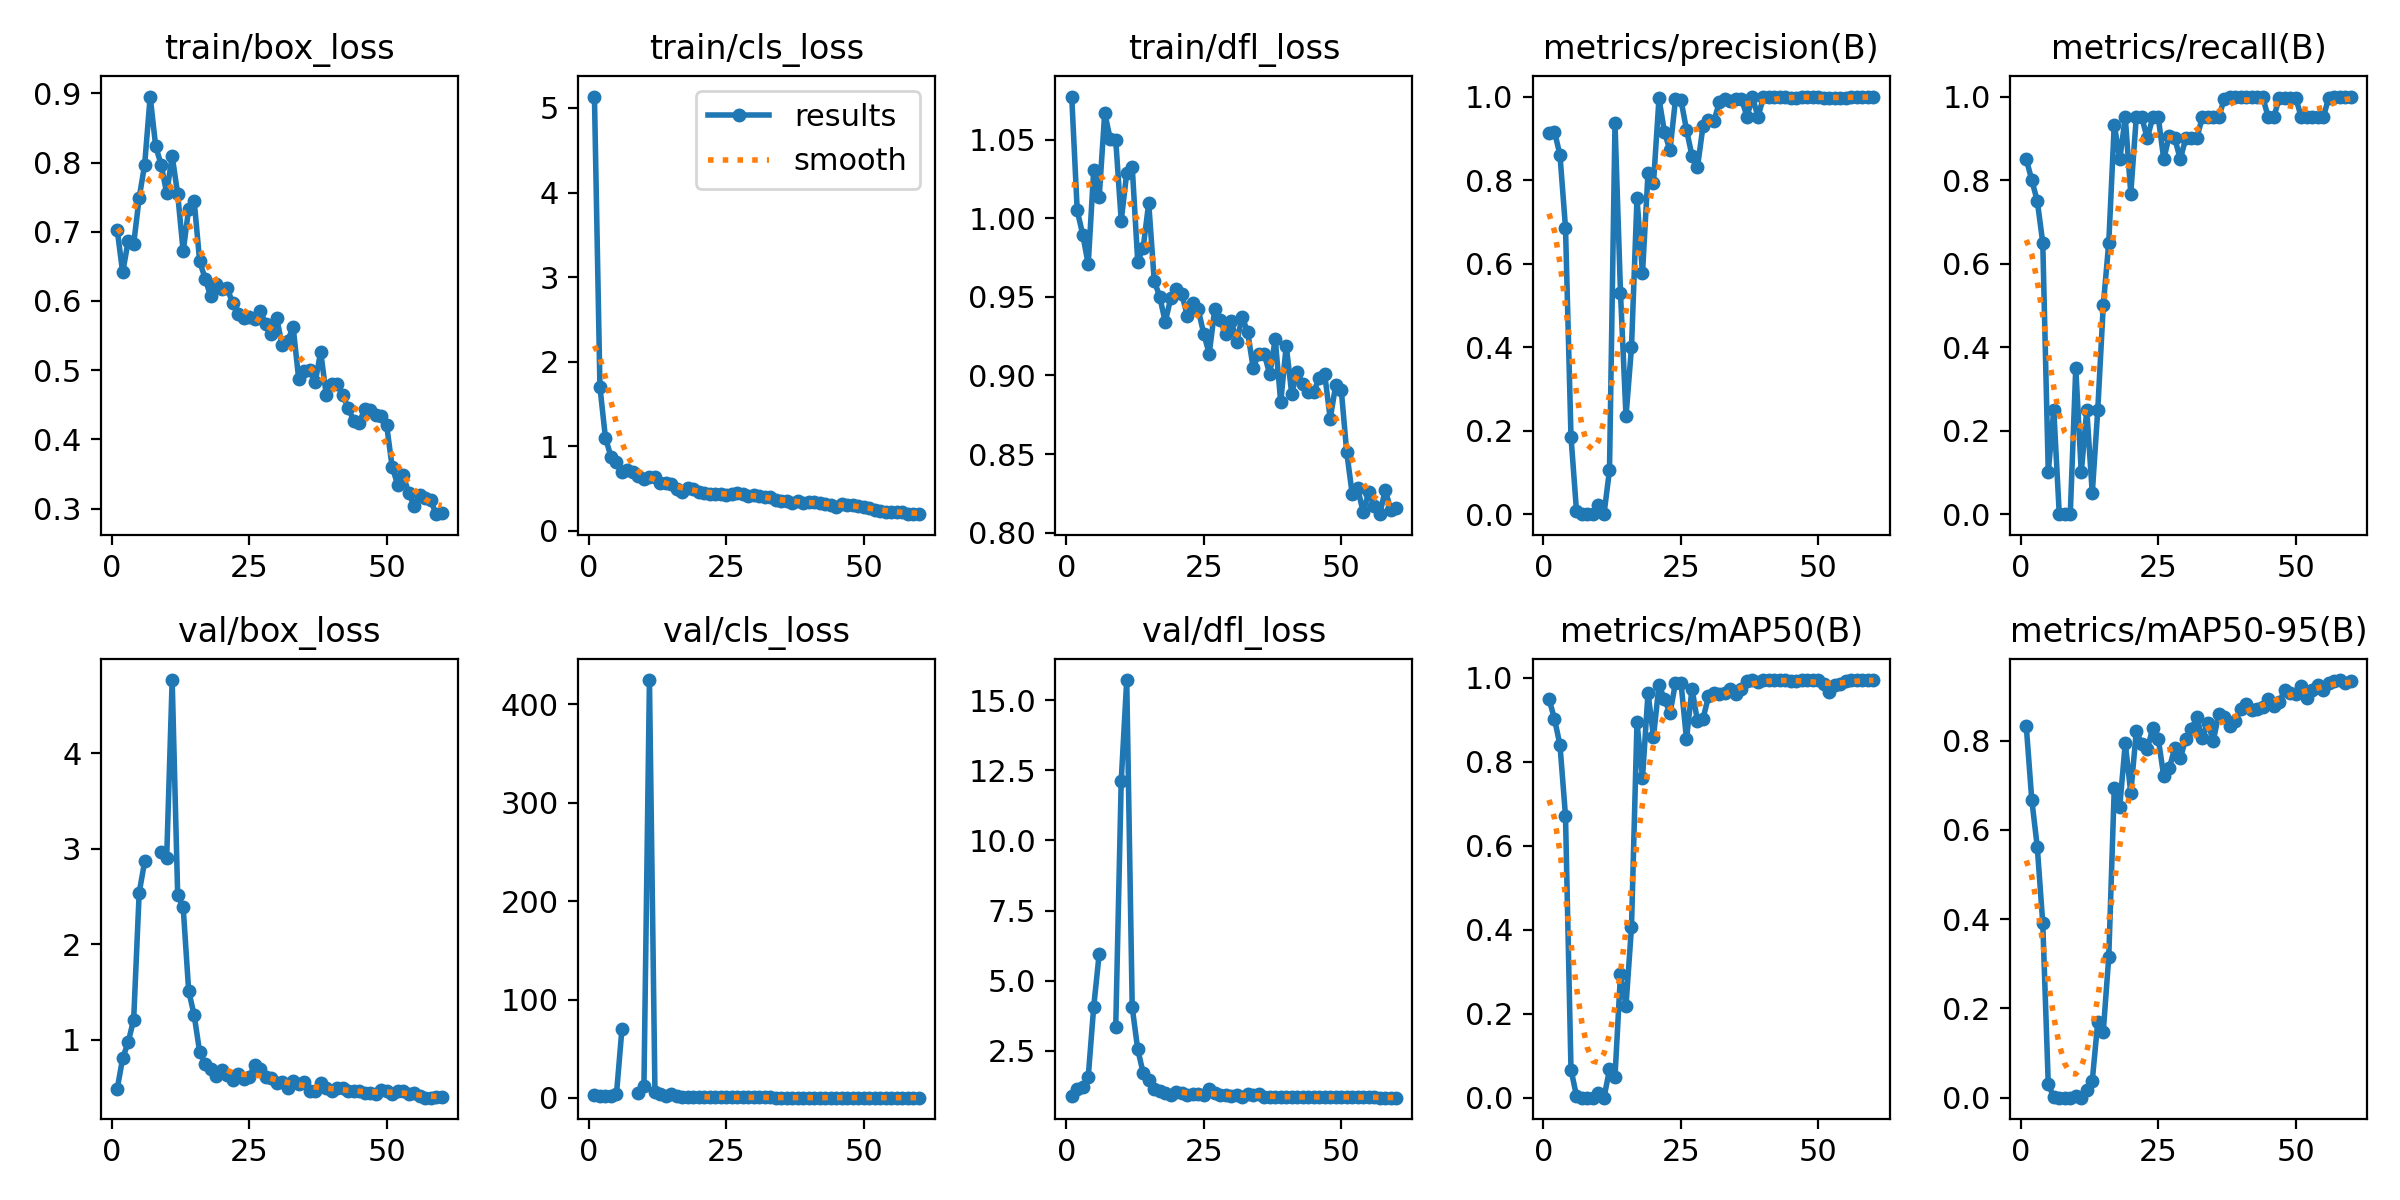

The data file committed next to this chart (first rows):
epoch, time, train/box_loss, train/cls_loss, train/dfl_loss, metrics/precision(B), metrics/recall(B), metrics/mAP50(B), metrics/mAP50-95(B), val/box_loss, val/cls_loss, val/dfl_loss, lr/pg0, lr/pg1, lr/pg2
1, 28.42, 0.7032, 5.134, 1.077, 0.9135, 0.85, 0.9496, 0.8325, 0.4805, 2.758, 0.8855, 0.00022, 0.00022, 0.00022
2, 32.55, 0.6412, 1.7, 1.005, 0.9162, 0.8, 0.9029, 0.6675, 0.8061, 1.904, 1.126, 0.0004524, 0.0004524, 0.0004524
3, 37.57, 0.6865, 1.101, 0.9896, 0.8596, 0.75, 0.8395, 0.562, 0.9708, 1.571, 1.225, 0.0006769, 0.0006769, 0.0006769
4, 41.67, 0.6824, 0.878, 0.9706, 0.6859, 0.65, 0.6713, 0.3907, 1.211, 2.032, 1.565, 0.0008935, 0.0008935, 0.0008935
5, 45.83, 0.7489, 0.8115, 1.031, 0.1856, 0.1, 0.06675, 0.02986, 2.539, 3.56, 4.071, 0.001102, 0.001102, 0.001102
6, 51, 0.7971, 0.697, 1.014, 0.00712, 0.25, 0.00426, 0.00174, 2.868, 70.18, 5.968, 0.001303, 0.001303, 0.001303
7, 55.33, 0.8954, 0.7226, 1.067, 0, 0, 0, 0, nan, nan, nan, 0.001496, 0.001496, 0.001496
8, 59.46, 0.8236, 0.6927, 1.05, 0, 0, 0, 0, nan, nan, nan, 0.001681, 0.001681, 0.001681
9, 64.29, 0.7968, 0.6522, 1.05, 0, 0, 0, 0, 2.971, 5.347, 3.333, 0.001736, 0.001736, 0.001736
10, 68.33, 0.7558, 0.6125, 0.9984, 0.02193, 0.35, 0.01166, 0.00482, 2.903, 12.37, 12.12, 0.001703, 0.001703, 0.001703
11, 72.63, 0.8096, 0.6385, 1.029, 0.00033, 0.1, 0.00019, 8e-05, 4.77, 424.7, 15.71, 0.00167, 0.00167, 0.00167
12, 77.35, 0.7546, 0.6398, 1.033, 0.1052, 0.25, 0.06723, 0.01708, 2.518, 5.979, 4.051, 0.001637, 0.001637, 0.001637
13, 81.39, 0.6718, 0.5617, 0.9725, 0.9359, 0.05, 0.05038, 0.03802, 2.388, 3.89, 2.554, 0.001604, 0.001604, 0.001604
14, 85.53, 0.733, 0.5712, 0.9813, 0.53, 0.25, 0.2943, 0.1699, 1.51, 2.211, 1.702, 0.001571, 0.001571, 0.001571
15, 90.3, 0.7447, 0.557, 1.01, 0.2343, 0.5, 0.2191, 0.1482, 1.257, 3.607, 1.476, 0.001538, 0.001538, 0.001538
16, 94.48, 0.6571, 0.4956, 0.9601, 0.3996, 0.65, 0.4071, 0.3155, 0.8683, 2.264, 1.126, 0.001505, 0.001505, 0.001505
17, 98.46, 0.6324, 0.4652, 0.9501, 0.7566, 0.9329, 0.8948, 0.6937, 0.7471, 1.249, 1.066, 0.001472, 0.001472, 0.001472
18, 103.3, 0.6067, 0.5033, 0.934, 0.5772, 0.85, 0.7611, 0.6522, 0.688, 1.069, 0.9818, 0.001439, 0.001439, 0.001439
19, 107.3, 0.6244, 0.4923, 0.949, 0.816, 0.95, 0.9644, 0.7945, 0.6164, 1.092, 0.9388, 0.001406, 0.001406, 0.001406
20, 111.3, 0.6171, 0.4657, 0.9547, 0.7932, 0.7677, 0.8599, 0.6822, 0.6838, 1.07, 1.031, 0.001373, 0.001373, 0.001373
21, 116.2, 0.6187, 0.4507, 0.952, 0.9953, 0.95, 0.9835, 0.8207, 0.6295, 0.4683, 1.003, 0.00134, 0.00134, 0.00134
22, 120.4, 0.5968, 0.4399, 0.938, 0.9143, 0.95, 0.9489, 0.7934, 0.5719, 0.538, 0.9239, 0.001307, 0.001307, 0.001307
23, 124.5, 0.5808, 0.4367, 0.946, 0.8713, 0.9, 0.9157, 0.7807, 0.6421, 0.6404, 0.9743, 0.001274, 0.001274, 0.001274
24, 129.3, 0.5749, 0.4346, 0.942, 0.9932, 0.95, 0.9885, 0.8283, 0.5908, 0.4684, 0.9569, 0.001241, 0.001241, 0.001241
25, 133.4, 0.5772, 0.4197, 0.9265, 0.9913, 0.95, 0.9885, 0.8042, 0.6081, 0.4968, 0.9404, 0.001208, 0.001208, 0.001208
26, 137.5, 0.5742, 0.4318, 0.9138, 0.9205, 0.85, 0.8543, 0.7198, 0.7331, 0.6591, 1.129, 0.001175, 0.001175, 0.001175
27, 142.6, 0.5852, 0.4481, 0.942, 0.858, 0.9067, 0.9746, 0.7377, 0.6941, 0.6498, 0.9793, 0.001142, 0.001142, 0.001142
28, 146.7, 0.5674, 0.4397, 0.9351, 0.8316, 0.9, 0.8966, 0.7839, 0.6033, 0.6509, 0.9378, 0.001109, 0.001109, 0.001109
29, 150.7, 0.5529, 0.414, 0.9265, 0.9288, 0.85, 0.9027, 0.7605, 0.5934, 0.4675, 0.9151, 0.001076, 0.001076, 0.001076
30, 155.7, 0.5752, 0.4246, 0.9346, 0.9445, 0.9, 0.9561, 0.804, 0.5407, 0.4261, 0.8956, 0.001043, 0.001043, 0.001043
31, 159.9, 0.5361, 0.4163, 0.9213, 0.9422, 0.9, 0.9646, 0.825, 0.5569, 0.4392, 0.933, 0.00101, 0.00101, 0.00101
32, 164.1, 0.5428, 0.3959, 0.9373, 0.9876, 0.9, 0.9615, 0.8523, 0.4951, 0.4108, 0.8612, 0.000977, 0.000977, 0.000977
33, 169, 0.5621, 0.4068, 0.9273, 0.9946, 0.95, 0.9632, 0.8048, 0.5644, 0.4383, 0.9435, 0.000944, 0.000944, 0.000944
34, 173.1, 0.4873, 0.361, 0.9046, 0.9905, 0.95, 0.9728, 0.8396, 0.5313, 0.3933, 0.9257, 0.000911, 0.000911, 0.000911
35, 177.3, 0.4993, 0.3585, 0.9139, 0.9943, 0.95, 0.9617, 0.7997, 0.5572, 0.3825, 0.9543, 0.000878, 0.000878, 0.000878
36, 182.2, 0.5, 0.3503, 0.9137, 0.9942, 0.95, 0.9744, 0.859, 0.461, 0.3114, 0.8617, 0.000845, 0.000845, 0.000845
37, 186.4, 0.4823, 0.3355, 0.9007, 0.9522, 0.9952, 0.9926, 0.8532, 0.4652, 0.3013, 0.8563, 0.000812, 0.000812, 0.000812
38, 190.4, 0.5266, 0.3511, 0.9231, 0.9987, 1, 0.995, 0.8334, 0.5429, 0.2976, 0.8711, 0.000779, 0.000779, 0.000779
39, 195.4, 0.4648, 0.3332, 0.883, 0.9511, 1, 0.9902, 0.8429, 0.4917, 0.3413, 0.8675, 0.000746, 0.000746, 0.000746
40, 199.6, 0.4799, 0.3373, 0.919, 0.9994, 1, 0.995, 0.8712, 0.4646, 0.2782, 0.8441, 0.000713, 0.000713, 0.000713
41, 203.9, 0.4805, 0.3437, 0.8883, 0.9997, 1, 0.995, 0.8819, 0.4889, 0.2621, 0.8583, 0.00068, 0.00068, 0.00068
42, 208.8, 0.464, 0.3293, 0.9024, 0.9986, 1, 0.995, 0.8679, 0.4886, 0.2655, 0.8556, 0.000647, 0.000647, 0.000647
43, 212.8, 0.4458, 0.3199, 0.8944, 0.9989, 1, 0.995, 0.8718, 0.4591, 0.257, 0.855, 0.000614, 0.000614, 0.000614
44, 216.9, 0.4266, 0.3102, 0.8893, 1, 0.9983, 0.995, 0.8745, 0.461, 0.2748, 0.8536, 0.000581, 0.000581, 0.000581
45, 221.9, 0.4235, 0.2841, 0.8896, 0.9963, 0.95, 0.9926, 0.8928, 0.4579, 0.2913, 0.8504, 0.000548, 0.000548, 0.000548
46, 226, 0.444, 0.3131, 0.8983, 0.9969, 0.95, 0.9926, 0.8779, 0.4379, 0.2848, 0.8558, 0.000515, 0.000515, 0.000515
47, 229.9, 0.4424, 0.3054, 0.9007, 1, 0.9971, 0.995, 0.8858, 0.4437, 0.2881, 0.8622, 0.000482, 0.000482, 0.000482
48, 234.8, 0.4359, 0.3111, 0.8725, 1, 0.9976, 0.995, 0.9137, 0.4297, 0.2772, 0.8446, 0.000449, 0.000449, 0.000449
49, 239.1, 0.4335, 0.3002, 0.8938, 1, 0.9973, 0.995, 0.9065, 0.4744, 0.3, 0.861, 0.000416, 0.000416, 0.000416
50, 243.2, 0.4201, 0.2887, 0.891, 1, 0.9971, 0.995, 0.9051, 0.4647, 0.2853, 0.8613, 0.000383, 0.000383, 0.000383
51, 250.6, 0.36, 0.2741, 0.8512, 0.9967, 0.95, 0.985, 0.9215, 0.4335, 0.2976, 0.8538, 0.00035, 0.00035, 0.00035
52, 255.3, 0.3347, 0.2455, 0.8245, 0.9958, 0.95, 0.9654, 0.8949, 0.4589, 0.3289, 0.8598, 0.000317, 0.000317, 0.000317
53, 260.1, 0.3481, 0.2373, 0.8281, 0.996, 0.95, 0.9835, 0.9137, 0.4591, 0.3186, 0.8655, 0.000284, 0.000284, 0.000284
54, 264.2, 0.3228, 0.2288, 0.8128, 0.9968, 0.95, 0.9867, 0.9237, 0.4323, 0.3205, 0.8547, 0.000251, 0.000251, 0.000251
55, 268.3, 0.3038, 0.2275, 0.8258, 0.9971, 0.95, 0.9926, 0.9142, 0.4363, 0.2942, 0.8492, 0.000218, 0.000218, 0.000218
56, 273.2, 0.3197, 0.218, 0.817, 1, 0.9976, 0.995, 0.928, 0.4104, 0.245, 0.8374, 0.000185, 0.000185, 0.000185
57, 277.6, 0.3158, 0.2271, 0.8117, 1, 0.9993, 0.995, 0.933, 0.3919, 0.2251, 0.8336, 0.000152, 0.000152, 0.000152
58, 281.7, 0.3118, 0.2057, 0.8271, 0.9992, 1, 0.995, 0.9357, 0.3915, 0.2187, 0.8317, 0.000119, 0.000119, 0.000119
59, 286.6, 0.2919, 0.204, 0.8147, 0.9987, 1, 0.995, 0.9296, 0.3975, 0.219, 0.8301, 8.6e-05, 8.6e-05, 8.6e-05
60, 290.9, 0.2938, 0.1981, 0.8155, 0.9984, 1, 0.995, 0.9328, 0.403, 0.2166, 0.8312, 5.3e-05, 5.3e-05, 5.3e-05
